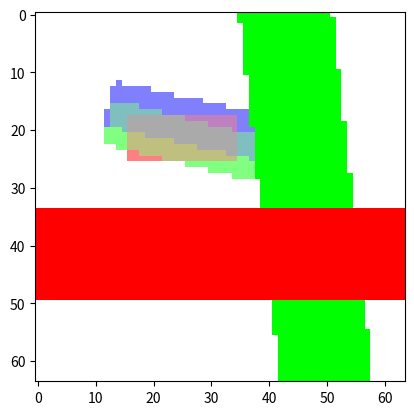

Here is the Python script that generated this plot:
# https://cocalc.com
# %matplotlib inline
import math
import numpy as np
from matplotlib import pyplot as plt

def image_vide(_x, _y):
    return BLANC_TRANSPARENT

def superpose(*images):
    if images == []:
        return image_vide
    images = list(images) # une copie pour être sûr que personne ne la modifie
    def moyenne_ponderee(xs, idx, somme):
        return sum(v[idx] * v[3] for v in xs) / somme
    def images_superposees(x, y):
        valeurs = []
        for img in images:
            valeurs.append(img(x, y))
            if valeurs[-1][3] > 0.9999:
                # l'image est tellement opaque qu'on ne regarde pas derrière
                break
        somme_opacite = sum(v[3] for v in valeurs)
        if somme_opacite < 1e-6:
            return BLANC_TRANSPARENT
        else:
            return [moyenne_ponderee(valeurs, 0, somme_opacite)
                   , moyenne_ponderee(valeurs, 1, somme_opacite)
                   , moyenne_ponderee(valeurs, 2, somme_opacite)
                   , max(v[3] for v in valeurs)]
    return images_superposees

def longueur_au_carre(v):
    return sum(x * x for x in v)

def longueur_du_vecteur(v):
    return math.sqrt(longueur_au_carre(v))

def produit_scalaire(w1, w2):
    return sum(x * y for (x, y) in zip(w1, w2))

def pavage_parallelogramme(image, coin_1, coin_2, coin_3):
    v1 = [x2 - x1 for (x1, x2) in zip(coin_1, coin_2)]
    v2 = [x3 - x1 for (x1, x3) in zip(coin_1, coin_3)]
    if abs(v2[0] * v1[1] - v2[1] * v1[0]) < 1e-6:
        # les vecteurs sont (presque) collineaires
        return image_vide
    l1 = longueur_du_vecteur(v1)
    l2 = longueur_du_vecteur(v2)
    v1 = [x / l1 for x in v1]
    v2 = [x / l2 for x in v2]
    def image_pavee(x, y):
        xy = [x - coin_1[0], y - coin_1[1]]
        vx = produit_scalaire(xy, v1) % l1
        vy = produit_scalaire(xy, v2) % l2
        return image(coin_1[0] + vx * v1[0] + vy * v2[0],
                     coin_1[1] + vx * v1[1] + vy * v2[1])
    return image_pavee

def translation(image, dx, dy):
    def apres_translation(x, y):
        return image(x - dx, y - dy)
    return apres_translation

def rotation(image, angle):
    c = math.cos(math.pi * angle / 180)
    s = math.sin(math.pi * angle / 180)
    # (1, 0) dans la nouvelle image est (c, -s) dans l'ancienne image
    # (0, 1) dans la nouvelle image est (s, c) dans l'ancienne image
    def image_tournee(x, y):
        return image(c * x + s * y, -s * x + c * y)
    return image_tournee

def decoupe_rectangulaire(image, coin_1, coin_2):
    bbox = [[min(coin_1[0], coin_2[0]), min(coin_1[1], coin_2[1])],
            [max(coin_1[0], coin_2[0]), max(coin_1[1], coin_2[1])]]
    def image_tronquee(x, y):
        if (bbox[0][0] <= x <= bbox[1][0]) and (bbox[0][1] <= y <= bbox[1][1]):
            return image(x, y)
        else:
            return BLANC_TRANSPARENT
    return image_tronquee

def decoupe_circulaire(image, centre, rayon):
    rayon_carre = rayon * rayon
    def image_tronquee(x, y):
        dx = x - centre[0]
        dy = y - centre[1]
        if (dx * dx + dy * dy) <= rayon_carre:
            return image(x, y)
        else:
            return BLANC_TRANSPARENT
    return image_tronquee

def projette(image, coin_1, coin_2, pixels_par_unite):
    bbox = [[min(coin_1[0], coin_2[0]), min(coin_1[1], coin_2[1])],
            [max(coin_1[0], coin_2[0]), max(coin_1[1], coin_2[1])]]
    w = bbox[1][0] - bbox[0][0]
    h = bbox[1][1] - bbox[0][1]
    pw = round(w * pixels_par_unite)
    ph = round(h * pixels_par_unite)
    data = np.ones((ph, pw, 4), dtype=np.double)
    for py in range(0, ph):
        # 0     1     2     3     4     5    (ph = 6, pixels_par_unite=2)
        # 1.25  0.75  0.25  -0.25 -0.75 -1.25 (h = 3, min = -1.5, max = 1.5)
        y = bbox[1][1] - 1 / (2.0 * pixels_par_unite) - py / pixels_par_unite
        for px in range(0, pw):
            x = bbox[0][0] + px / pixels_par_unite + 1 / (2.0 * pixels_par_unite)
            data[py, px, :] = image(x, y)
    return data

def opaque(image):
    def opacifie(x, y):
        p = image(x, y)
        return [p[0], p[1], p[2], 1.0]
    return opacifie

BLANC_TRANSPARENT = [1.0, 1.0, 1.0, 0.0]

def ligne(point_1, point_2, epaisseur, rgba):
    dx = point_2[0] - point_1[0]
    dy = point_2[1] - point_1[1]
    longueur = math.sqrt(dx * dx + dy * dy)
    dx /= longueur
    dy /= longueur
    demi_epaisseur = epaisseur / 2.0
    def image_ligne(x, y):
        a = x - point_1[0]
        b = y - point_1[1]
        if abs(-a * dy + b * dx) <= demi_epaisseur:
            return rgba
        else:
            return BLANC_TRANSPARENT
    return image_ligne

def cercle(centre, rayon, epaisseur, rgba):
    rayon_2_minimum = (rayon - epaisseur / 2) * (rayon - epaisseur / 2)
    rayon_2_maximum = (rayon + epaisseur / 2) * (rayon + epaisseur / 2)
    def image_cercle(x, y):
        dx = x - centre[0]
        dy = y - centre[1]
        if rayon_2_minimum <= dx * dx + dy * dy <= rayon_2_maximum:
            return rgba
        else:
            return BLANC_TRANSPARENT
    return image_cercle

def disque(centre, rayon, rgba):
    rayon_2 = rayon * rayon
    def image_disque(x, y):
        dx = x - centre[0]
        dy = y - centre[1]
        if dx * dx + dy * dy <= rayon_2:
            return rgba
        else:
            return BLANC_TRANSPARENT
    return image_disque

def homothetie(image, centre, facteur):
    # (ax, ay) est transforme en (cx + (ax - cx) * f, cy + (ay - cy) * f)
    # donc
    # x = cx + (ax - cx) * f <=> ax = cx + (x - cx) / f
    def image_agrandie(x, y):
        return image(centre[0] + (x - centre[0]) / facteur,
                     centre[1] + (y - centre[1]) / facteur)
    return image_agrandie

def segment(point_1, point_2, epaisseur, rgba):
    dx = point_2[0] - point_1[0]
    dy = point_2[1] - point_1[1]
    longueur_carre = dx * dx + dy * dy
    longueur = math.sqrt(longueur_carre)
    dx /= longueur
    dy /= longueur
    demi_epaisseur = epaisseur / 2.0
    def image_ligne(x, y):
        a = x - point_1[0]
        b = y - point_1[1]
        if abs(-a * dy + b * dx) <= demi_epaisseur:
            # nous sommes dans la ligne, mais sommes-nous aussi dans le segment?
            if 0 <= a * dx + b * dy <= longueur:
                return rgba
            else:
                return BLANC_TRANSPARENT
        else:
            return BLANC_TRANSPARENT
    return image_ligne

def polygone(coins, epaisseur, rgba):
    cotes = zip(coins, [coins[-1], *coins[:-1]])
    segments = [segment(c[0], c[1], epaisseur, rgba) for c in cotes]
    def image(x, y):
        for s in segments:
            v = s(x, y)
            if v == rgba:
                return v
        return BLANC_TRANSPARENT
    return image

def im1(x, y):
    return [max(0, min(1, (x + 1) / 1.5)), 0, 0, 0.99]

def im2(x, y):
    return [0, max(0, min(1, (x + 1) / 2)), 0, 0.99]

plt.imshow(projette(superpose(ligne([0.1, -0.3], [0.5, -0.3], 0.5, [1.0, 0.0, 0.0, 1.0]),
                              ligne([0.1, 3.3], [0.5, -0.3], 0.5, [0.0, 1.0, 0.0, 1.0]),
                              segment([0.1, 0.3], [-0.5, 0.3], 0.25, [1.0, 0.0, 0.0, 0.5]),
                              segment([0.2, 0.2], [-0.6, 0.4], 0.25, [0.0, 1.0, 0.0, 0.5]),
                              segment([0.3, 0.3], [-0.6, 0.5], 0.25, [0.0, 0.0, 1.0, 0.5])),
                    [-1, -1],
                    [1, 1],
                    32))
# plt.imshow(projette(superpose(superpose(translation(ligne([0.1, , 0.0, -0.5), im1),
#                               superpose(translation(im2, 0.0, 0.5), im2)),
#                     [-1, -1],
#                     [1, 1],
#                     256),
#            interpolation='nearest')
